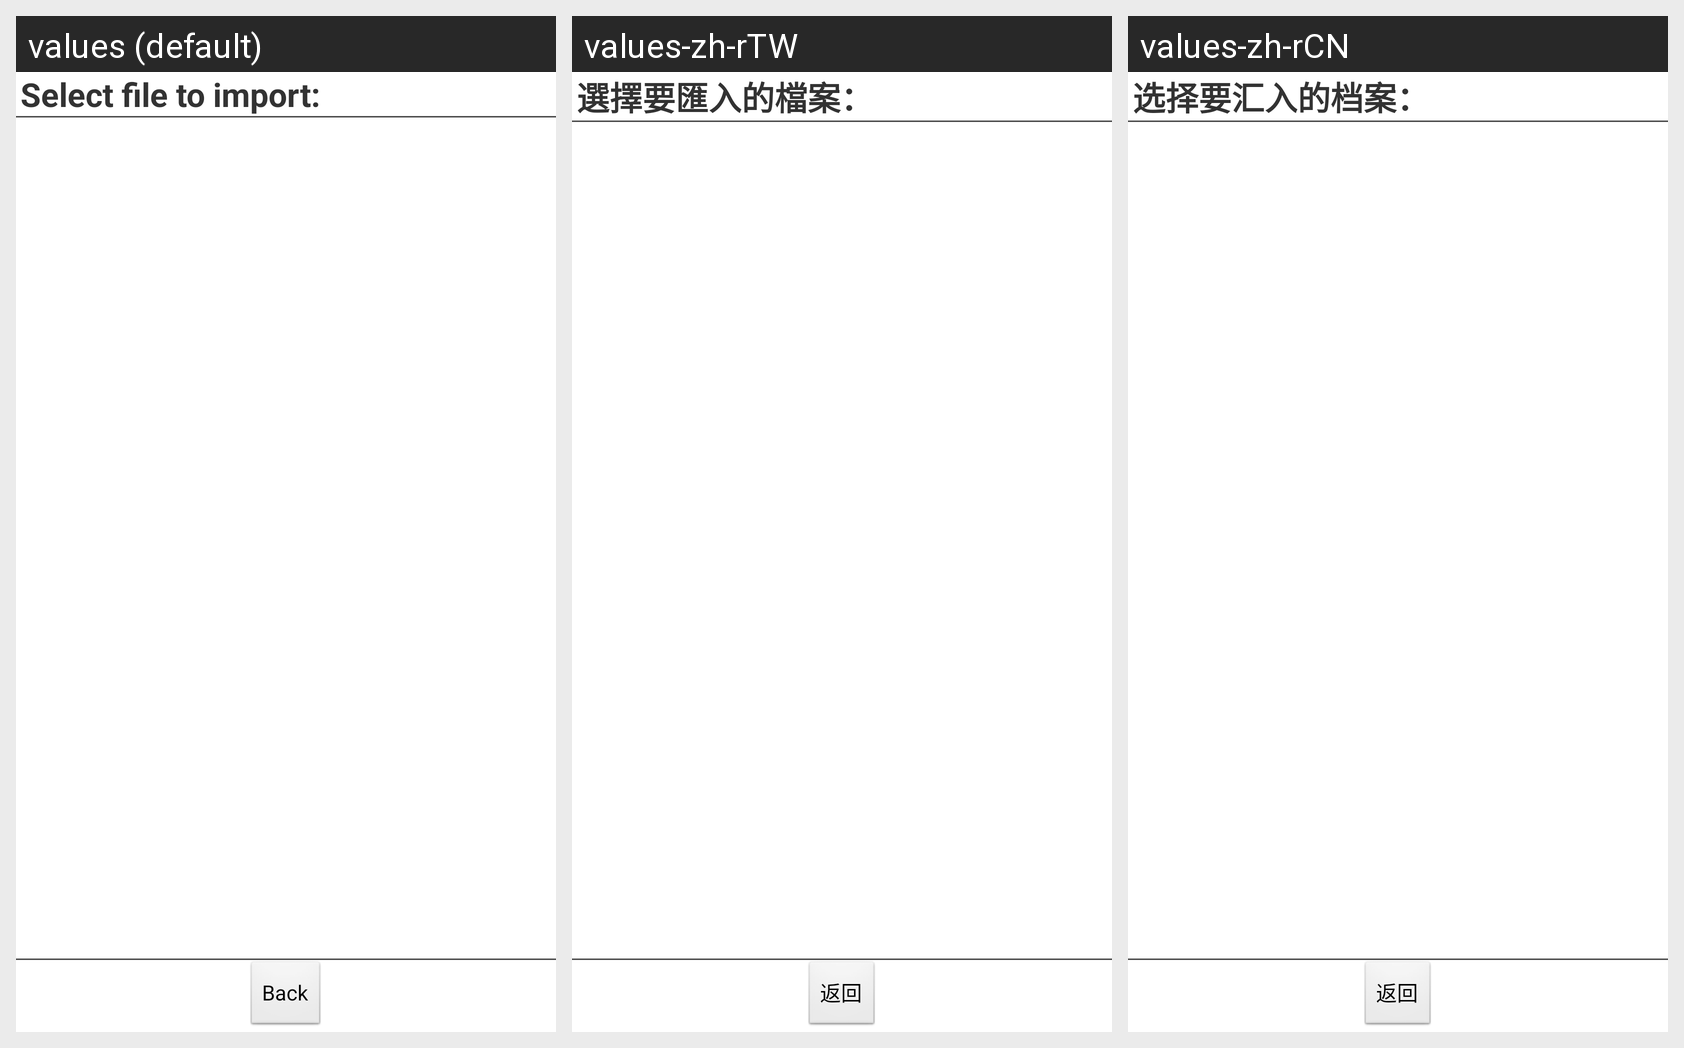

The same Android screen rendered under several of its app's locales, left to right. List the strings drawn on it with the default value and each locale's translation.
Android screen res/layout/sd_file_list_view.xml rendered under 3 locales, left to right: values (default), values-zh-rTW, values-zh-rCN. Device: Nexus 5 (rendered at 1080×1920; each locale shown at half size, 540×960, under a caption strip naming it); theme AppTheme.
Strings drawn on this screen, with the default value and each locale's value (text and hints the layout hard-codes, and strings that could not be matched under every locale, appear in the picture but are not listed):

config_import_SDCard_title
  values: Select file to import:
  values-zh-rTW: 選擇要匯入的檔案：
  values-zh-rCN: 选择要汇入的档案：

view_note_button_back
  values: Back
  values-zh-rTW: 返回
  values-zh-rCN: 返回
